The GitHub repository leroymocian27-ux/Vision-Module contains a labelled image folder "demo_training_dataset" with 2 categories: fall, no fall. Examples follow, each with its label.

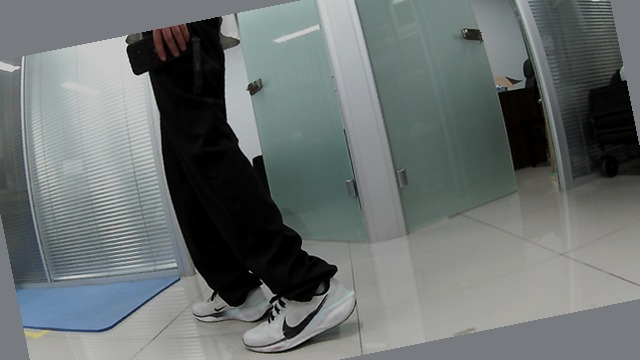
Label: no fall

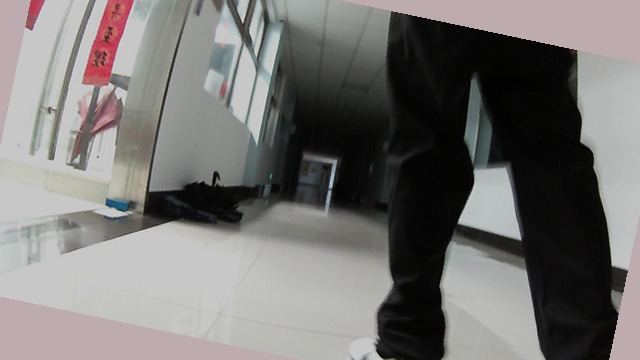
Label: no fall

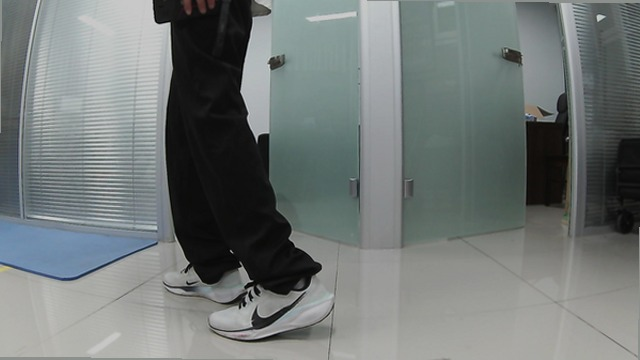
Label: no fall

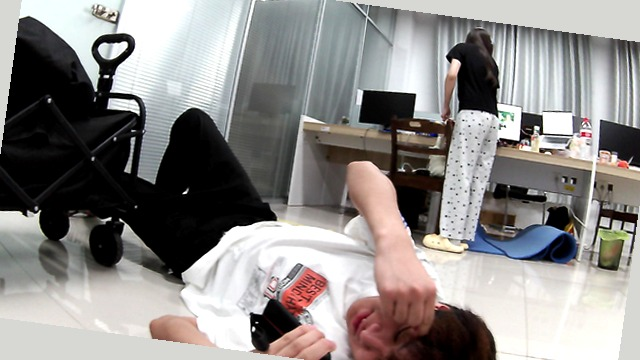
Label: fall

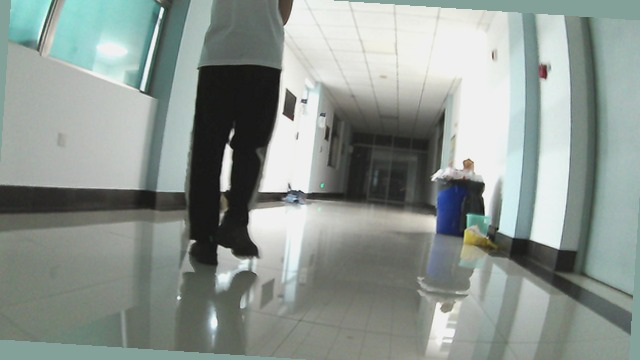
Label: no fall

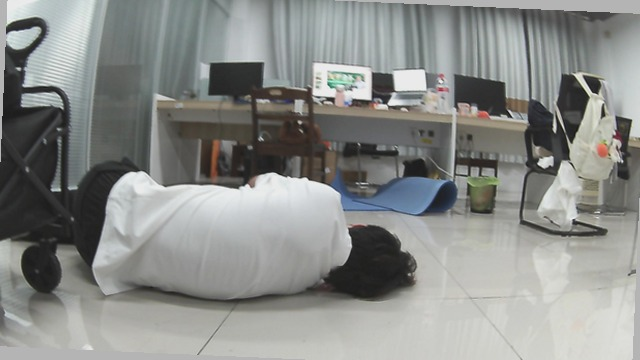
Label: fall
